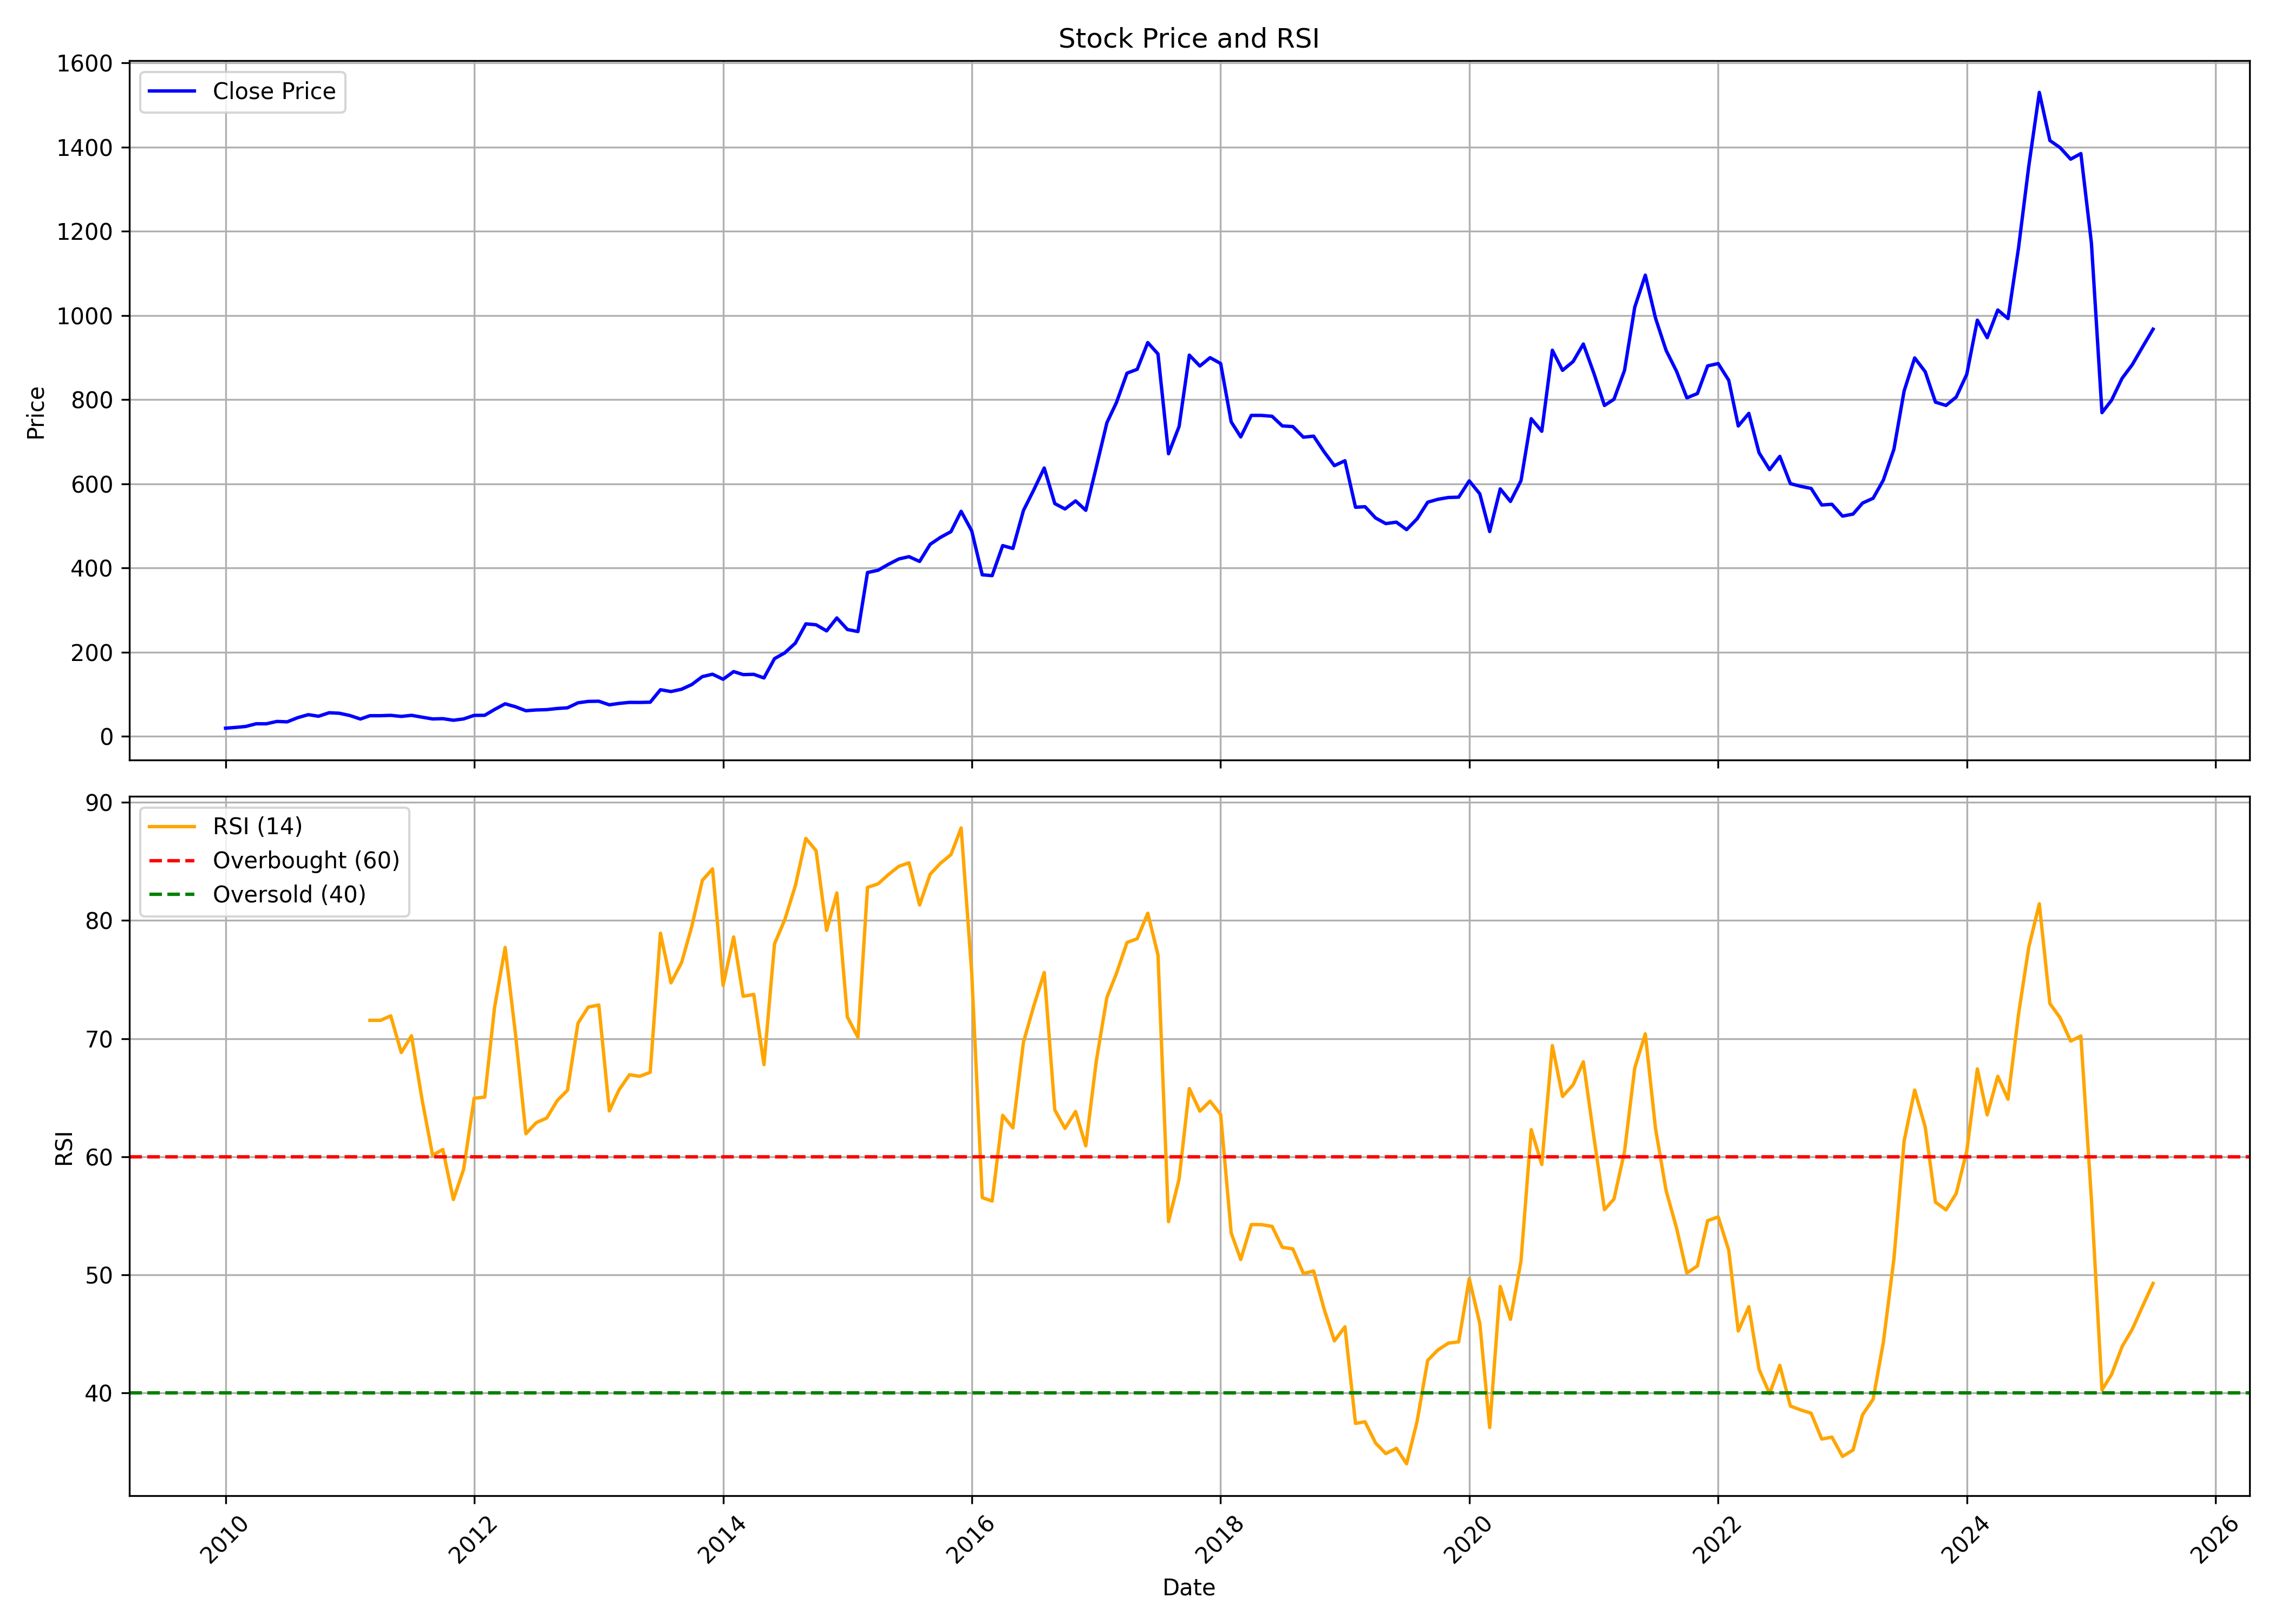

The file beside this chart, header and first rows:
, date, symbol, open, high, low, close, volume, rsi
0, 2010-01-01, NATCOPHARM, 21.31, 23.94, 19.14, 19.61, 24625910, 
1, 2010-02-01, NATCOPHARM, 19.58, 23.02, 19.25, 21.57, 12938390, 
2, 2010-03-01, NATCOPHARM, 21.94, 27.69, 21.37, 23.7, 42302130, 
3, 2010-04-01, NATCOPHARM, 23.88, 32.61, 23.7, 30.13, 55573545, 
4, 2010-05-01, NATCOPHARM, 30.41, 31.25, 27.13, 30.14, 7903650, 
5, 2010-06-01, NATCOPHARM, 29.92, 36.72, 27.92, 35.69, 17513395, 
6, 2010-07-01, NATCOPHARM, 35.35, 37.83, 33.25, 34.74, 9313095, 
7, 2010-08-01, NATCOPHARM, 35.37, 49.5, 32.66, 44.69, 76643665, 
8, 2010-09-01, NATCOPHARM, 48.01, 54.95, 44.9, 51.79, 51682965, 
9, 2010-10-01, NATCOPHARM, 52.28, 52.99, 47.14, 47.99, 17185260, 
10, 2010-11-01, NATCOPHARM, 48.71, 61.34, 47.57, 56.3, 37621575, 
11, 2010-12-01, NATCOPHARM, 56.77, 63.48, 50.86, 55.16, 13554830, 
12, 2011-01-01, NATCOPHARM, 55.3, 62.06, 48.9, 49.72, 9275270, 
13, 2011-02-01, NATCOPHARM, 49.72, 51.29, 38.77, 41.42, 4731695, 
14, 2011-03-01, NATCOPHARM, 42.35, 53.24, 41.86, 49.33, 5116670, 71.54
15, 2011-04-01, NATCOPHARM, 49.53, 52.97, 47.6, 49.33, 5358120, 71.54
16, 2011-05-01, NATCOPHARM, 49.83, 52.48, 49.21, 50.13, 2609925, 71.92
17, 2011-06-01, NATCOPHARM, 50.01, 53.25, 45.71, 47.61, 2607890, 68.82
18, 2011-07-01, NATCOPHARM, 47.86, 51.36, 45.22, 50.2, 1694980, 70.23
19, 2011-08-01, NATCOPHARM, 50.21, 50.55, 43.54, 45.81, 1862760, 64.85
20, 2011-09-01, NATCOPHARM, 45.81, 46.16, 39.46, 41.63, 1234975, 60.12
21, 2011-10-01, NATCOPHARM, 41.22, 45.67, 38.02, 42.28, 6649795, 60.61
22, 2011-11-01, NATCOPHARM, 41.58, 45.53, 34.94, 38.53, 3785735, 56.38
23, 2011-12-01, NATCOPHARM, 38.72, 50.73, 38.14, 41.62, 19303070, 58.92
24, 2012-01-01, NATCOPHARM, 41.55, 52.16, 41.49, 50.09, 2986735, 64.95
25, 2012-02-01, NATCOPHARM, 49.85, 51.44, 42.42, 50.24, 3981975, 65.05
26, 2012-03-01, NATCOPHARM, 50.19, 65.56, 47.12, 64.12, 23308255, 72.65
27, 2012-04-01, NATCOPHARM, 64.67, 79.16, 63.41, 77.57, 11774710, 77.71
28, 2012-05-01, NATCOPHARM, 77.57, 78.95, 64.35, 70.64, 12066550, 70.47
29, 2012-06-01, NATCOPHARM, 70.85, 71.93, 60.7, 61.12, 8383525, 61.94
30, 2012-07-01, NATCOPHARM, 61.59, 67.4, 59.79, 62.96, 6166165, 62.87
31, 2012-08-01, NATCOPHARM, 63.42, 68.84, 61.85, 63.71, 3394595, 63.27
32, 2012-09-01, NATCOPHARM, 64.85, 70.31, 62.09, 66.44, 5321880, 64.75
33, 2012-10-01, NATCOPHARM, 66.52, 75.18, 65.77, 68.04, 2763375, 65.62
34, 2012-11-01, NATCOPHARM, 67.95, 84.78, 66.68, 79.95, 6786450, 71.31
35, 2012-12-01, NATCOPHARM, 80.53, 91.83, 78.46, 83.27, 8159535, 72.66
36, 2013-01-01, NATCOPHARM, 85.13, 91.14, 80.87, 83.7, 6975405, 72.84
37, 2013-02-01, NATCOPHARM, 84.25, 85.52, 73.03, 75.15, 2781605, 63.88
38, 2013-03-01, NATCOPHARM, 76.82, 95.97, 74.17, 78.45, 5105435, 65.64
39, 2013-04-01, NATCOPHARM, 80.43, 87.39, 79.55, 80.93, 5636330, 66.94
40, 2013-05-01, NATCOPHARM, 80.93, 85.47, 77.74, 80.81, 4860640, 66.81
41, 2013-06-01, NATCOPHARM, 80.49, 84.12, 77.18, 81.39, 4679750, 67.14
42, 2013-07-01, NATCOPHARM, 81.41, 115.9, 81.41, 111, 12886555, 78.92
43, 2013-08-01, NATCOPHARM, 113, 118.9, 99.68, 106.7, 7360265, 74.72
44, 2013-09-01, NATCOPHARM, 107.7, 115, 106.4, 112.2, 5120030, 76.43
45, 2013-10-01, NATCOPHARM, 113.4, 133.1, 111.9, 123.3, 10105435, 79.49
46, 2013-11-01, NATCOPHARM, 124, 151.1, 120.7, 142.2, 9159300, 83.39
47, 2013-12-01, NATCOPHARM, 142.4, 153.6, 136.2, 147.9, 6075990, 84.37
48, 2014-01-01, NATCOPHARM, 146.7, 151.8, 131.6, 135.9, 5418250, 74.5
49, 2014-02-01, NATCOPHARM, 135.9, 155.7, 127.3, 154.1, 8029755, 78.6
50, 2014-03-01, NATCOPHARM, 156.4, 161.6, 141.8, 147, 3639175, 73.58
51, 2014-04-01, NATCOPHARM, 143.7, 159.5, 119.6, 147.6, 24868595, 73.74
52, 2014-05-01, NATCOPHARM, 147.6, 152.6, 130, 139, 5907680, 67.79
53, 2014-06-01, NATCOPHARM, 139.8, 222.7, 134.6, 184.9, 19665510, 78.02
54, 2014-07-01, NATCOPHARM, 185.1, 212.9, 178.7, 198.6, 2803950, 80.05
55, 2014-08-01, NATCOPHARM, 205.2, 230.2, 184.1, 221.6, 2276965, 82.92
56, 2014-09-01, NATCOPHARM, 228.6, 292.6, 227.6, 267.5, 5643075, 86.95
57, 2014-10-01, NATCOPHARM, 266.8, 289.6, 228.2, 265.3, 4033630, 85.91
58, 2014-11-01, NATCOPHARM, 266.8, 270.5, 239.8, 250.8, 3178325, 79.16
59, 2014-12-01, NATCOPHARM, 250.8, 289, 239.4, 281.6, 5201915, 82.33
... 127 more rows
